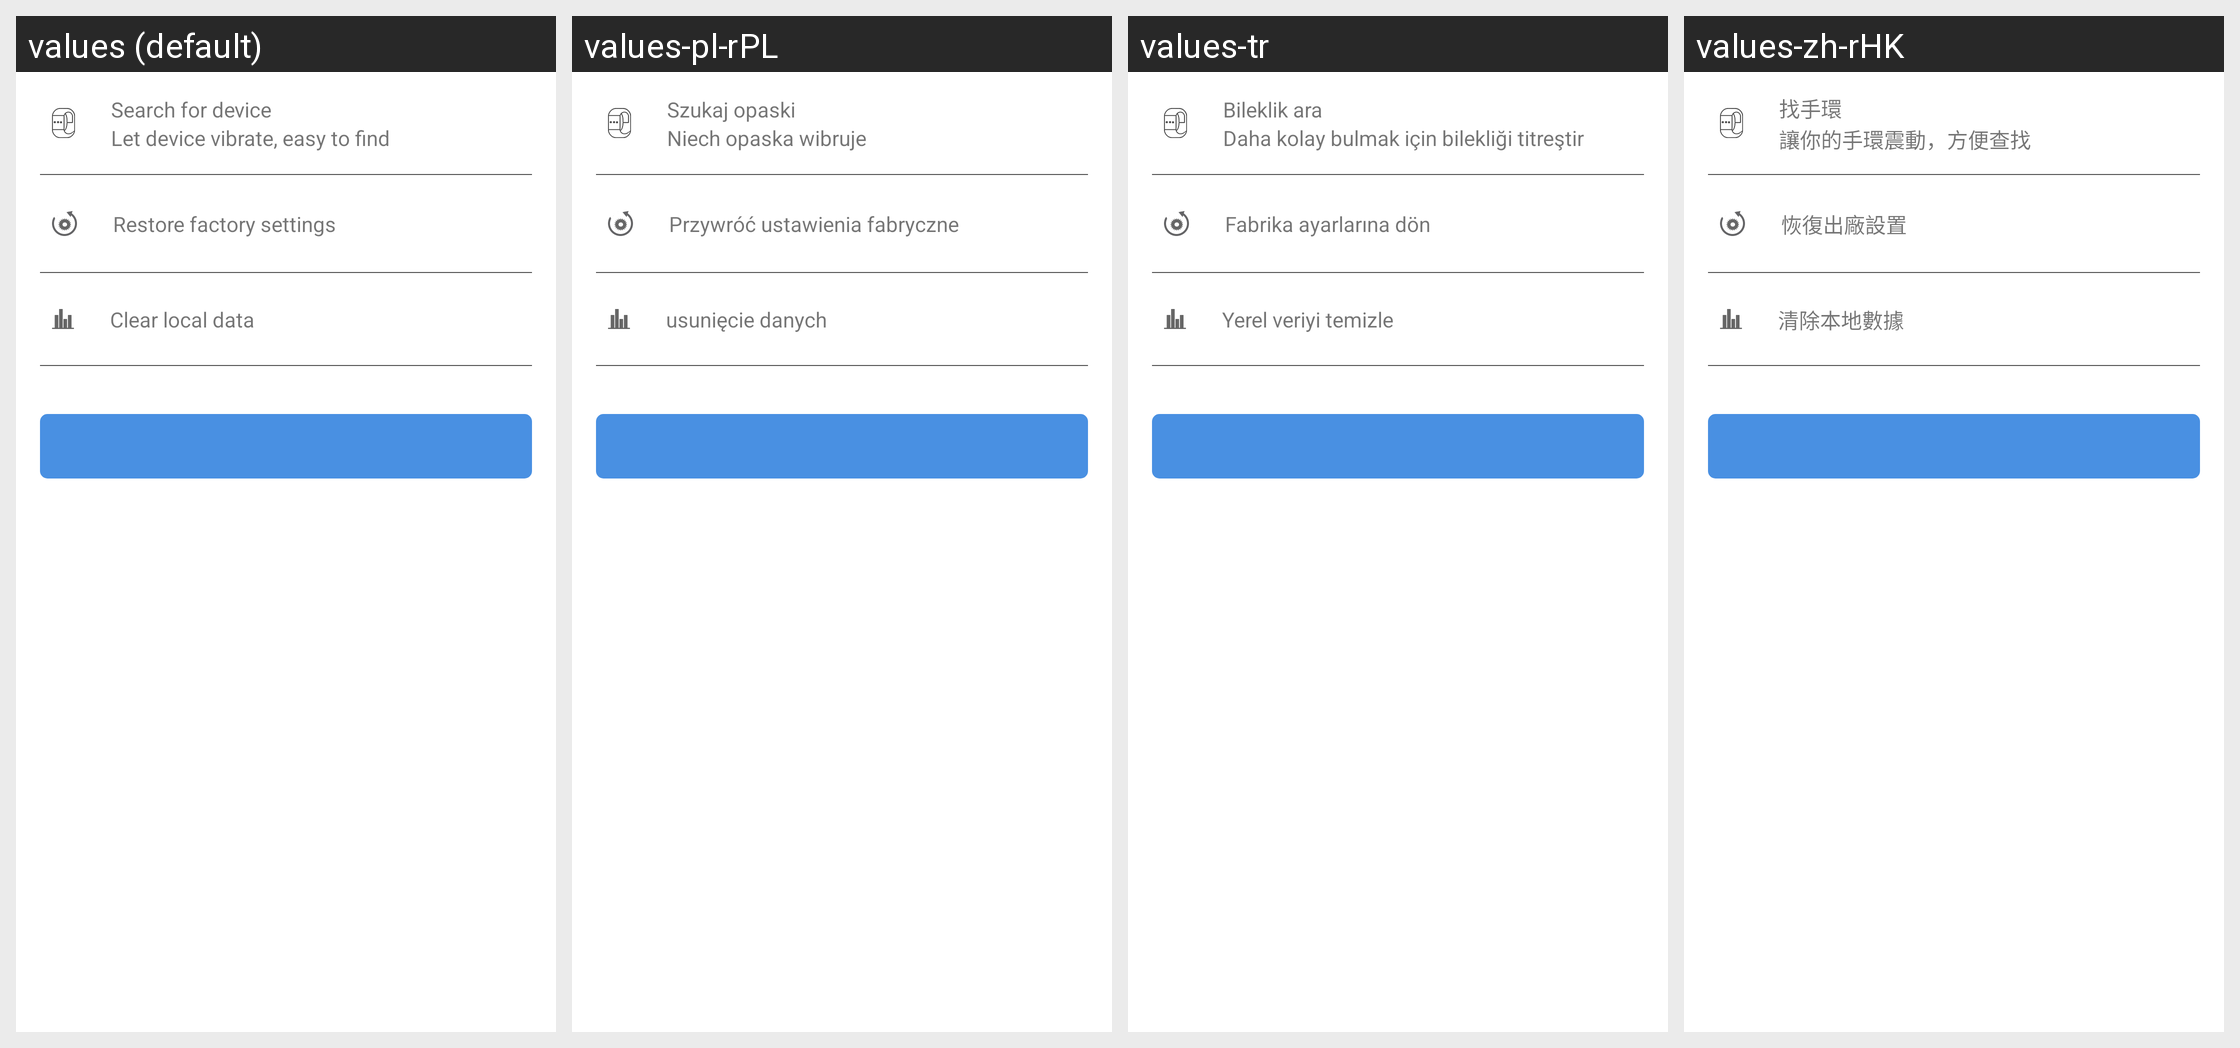

Strings drawn on this Android screen and how each of the app's shown locales translates them:
Android screen res/layout/content_scrolling_search_device.xml rendered under 4 locales, left to right: values (default), values-pl-rPL, values-tr, values-zh-rHK. Device: Nexus 5 (rendered at 1080×1920; each locale shown at half size, 540×960, under a caption strip naming it); theme AppTheme.
Other locales in the repository, not shown: values-de, values-es, values-fr, values-it, values-ja, values-ko-rKR, values-pt, values-ru, values-th, values-zh-rCN, values-zh-rTW.
Strings drawn on this screen, with the default value and each locale's value (text and hints the layout hard-codes, and strings that could not be matched under every locale, appear in the picture but are not listed):

find_device
  values: Search for device
  values-pl-rPL: Szukaj opaski
  values-tr: Bileklik ara
  values-zh-rHK: 找手環

device_shock
  values: Let device vibrate, easy to find
  values-pl-rPL: Niech opaska wibruje
  values-tr: Daha kolay bulmak için bilekliği titreştir
  values-zh-rHK: 讓你的手環震動，方便查找

factory_settings
  values: Restore factory settings
  values-pl-rPL: Przywróć ustawienia fabryczne
  values-tr: Fabrika ayarlarına dön
  values-zh-rHK: 恢復出廠設置

delete_local_data
  values: Clear local data
  values-pl-rPL: usunięcie danych
  values-tr: Yerel veriyi temizle
  values-zh-rHK: 清除本地數據
